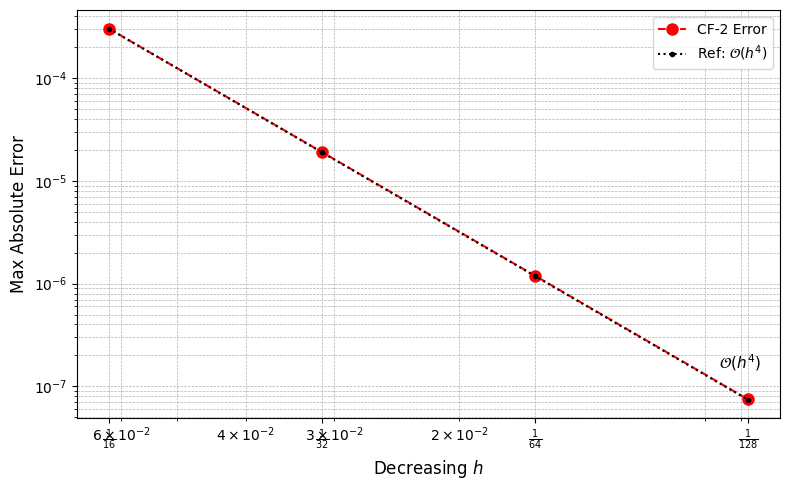

Source code (Python):
# import numpy as np
# import matplotlib.pyplot as plt
# import matplotlib as mpl

# # Set font style
# mpl.rcParams['font.family'] = 'Times New Roman'

# # Grid size values from table (converted to decimals)
# h_vals = np.array([1/16, 1/32, 1/64, 1/128])
# h_labels = [r'$\frac{1}{16}$', r'$\frac{1}{32}$', r'$\frac{1}{64}$', r'$\frac{1}{128}$']

# # Error and Order values from Table 4.3
# errors = np.array([3.0308e-4, 1.9066e-5, 1.1941e-6, 7.4672e-8])
# orders = [None, 3.98, 4.00, 4.00]


# plt.figure(figsize=(8, 5))
# plt.loglog(h_vals, errors, 'ro--', label='Problem-3 Error', linewidth=1.5, markersize=8)
# plt.xticks(h_vals, h_labels)
# plt.xlabel('Decreasing $h$', fontsize=12)
# plt.ylabel('Max Absolute Error', fontsize=12)
# plt.grid(True, which='both', linestyle='--', linewidth=0.5)
# plt.legend()

# plt.gca().invert_xaxis()
# plt.tight_layout()
# plt.title('Error vs Grid Size for Problem - 3')

# plt.show()

import numpy as np
import matplotlib.pyplot as plt
import matplotlib as mpl

# Set font style
mpl.rcParams['font.family'] = 'Times New Roman'

# Grid size values from table
h_vals = np.array([1/16, 1/32, 1/64, 1/128])
h_labels = [r'$\frac{1}{16}$', r'$\frac{1}{32}$', r'$\frac{1}{64}$', r'$\frac{1}{128}$']

# Error values from Table 4.3
errors = np.array([3.0308e-4, 1.9066e-5, 1.1941e-6, 7.4672e-8])
orders = [None, 3.98, 4.00, 4.00]

# Plot Error
plt.figure(figsize=(8, 5))
plt.loglog(h_vals, errors, 'ro--', label='CF-2 Error', linewidth=1.5, markersize=8)

# Reference Line: 4th-order (pass through first point)
ref_line = errors[0] * (h_vals / h_vals[0])**4
plt.loglog(h_vals, ref_line, 'k:.', label=r'Ref: $\mathcal{O}(h^4)$')

# Annotate the slope
plt.text(h_vals[-1]*1.1, ref_line[-1]*2, r'$\mathcal{O}(h^4)$', fontsize=11)

# Formatting
plt.xticks(h_vals, h_labels)
plt.xlabel('Decreasing $h$', fontsize=12)
plt.ylabel('Max Absolute Error', fontsize=12)
plt.grid(True, which='both', linestyle='--', linewidth=0.5)
plt.legend()
plt.gca().invert_xaxis()
# plt.title('Error vs Grid Size for Problem - 3', fontsize=13)
plt.tight_layout()

# Save and Show
plt.savefig("Error p3", dpi=700)
plt.show()


# # Plot 2: Convergence Order vs h
# plt.figure(figsize=(8, 5))
# plt.plot(h_vals[1:], orders[1:], 'bs--', label='Problem-3 Order', linewidth=1.5, markersize=8)
# plt.xticks(h_vals[1:], h_labels[1:])
# plt.xlabel('Decreasing $h$', fontsize=12)
# plt.ylabel('Convergence Order', fontsize=12)
# plt.grid(True, linestyle='--', linewidth=0.5)
# plt.legend()
# plt.gca().invert_xaxis()
# plt.tight_layout()
# # plt.title('Convergence Order vs Grid Size for Problem - 3')
# plt.savefig("order p3", dpi=700)
# plt.show()
